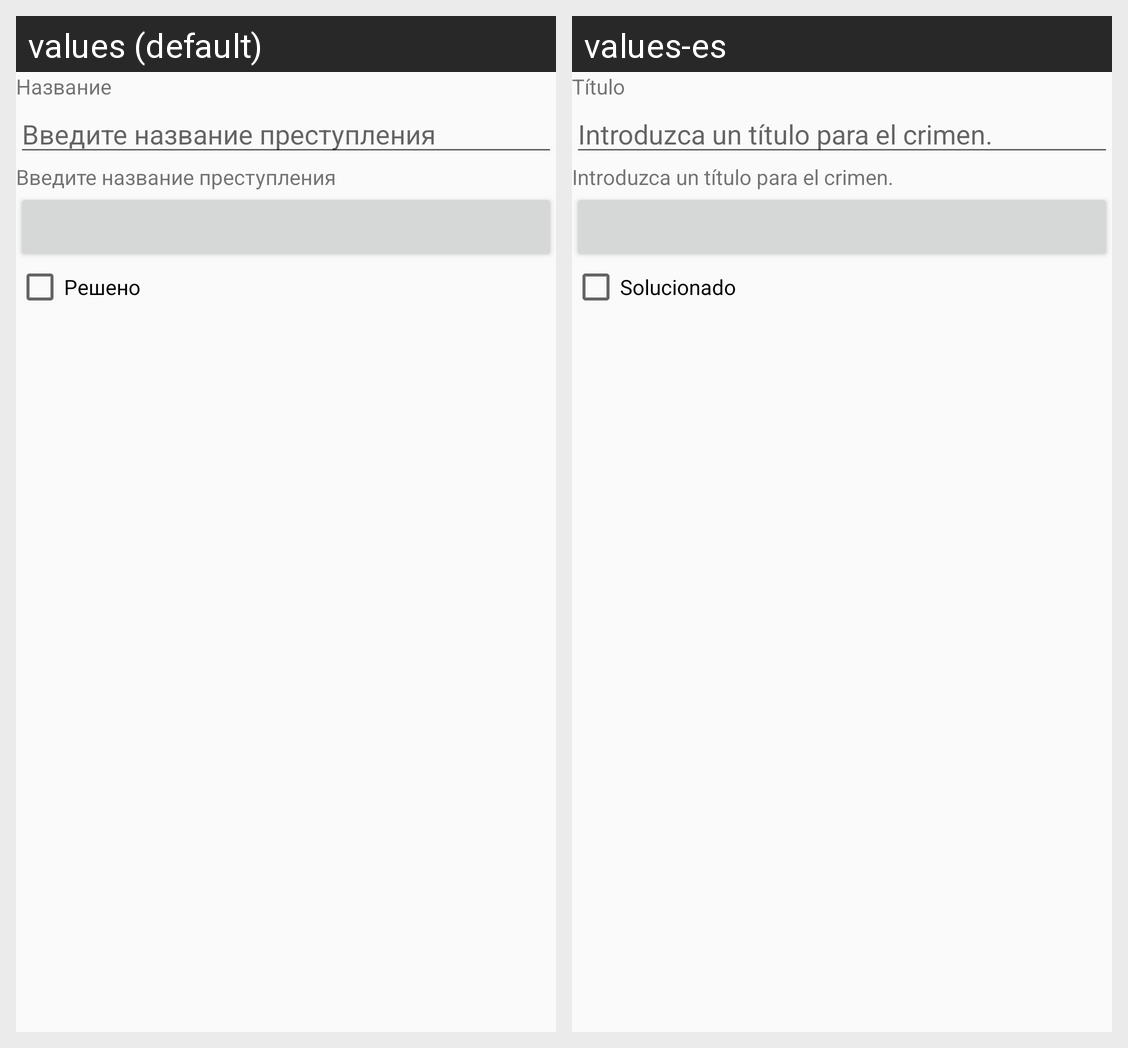

Translations of the strings shown on this Android screen, per locale in the grid:
Android screen res/layout/fragment_crime.xml rendered under 2 locales, left to right: values (default), values-es. Device: Nexus 5 (rendered at 1080×1920; each locale shown at half size, 540×960, under a caption strip naming it); theme Theme.Pr21_PR33_GagarinovLev.
Strings drawn on this screen, with the default value and each locale's value (text and hints the layout hard-codes, and strings that could not be matched under every locale, appear in the picture but are not listed):

crime_title_label
  values: Название
  values-es: Título

crime_title_hint
  values: Введите название преступления
  values-es: Introduzca un título para el crimen.

crime_solved_label
  values: Решено
  values-es: Solucionado
